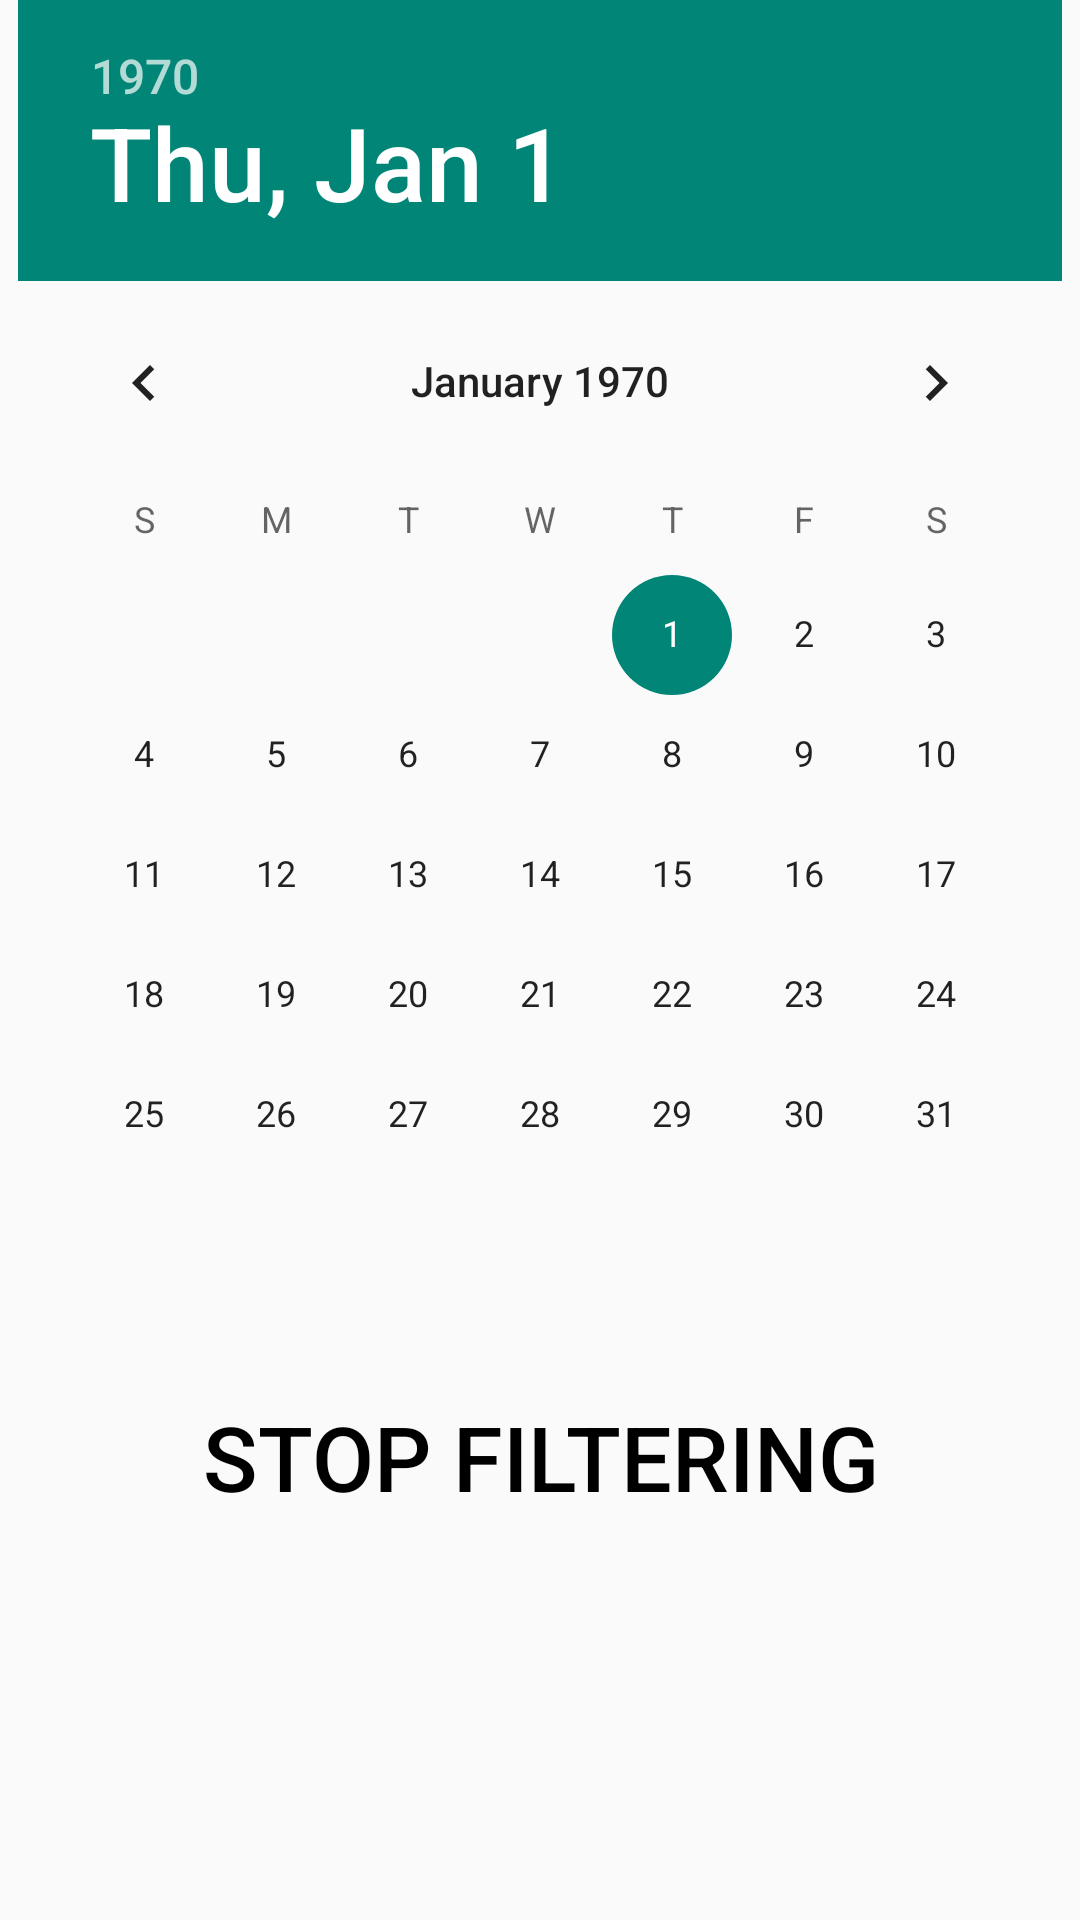

Reconstruct the res/layout file that produces this screen, plus the resources it refers to.
<!-- AndroidManifest.xml: application theme Theme.AppCompat.Light.NoActionBar -->
<!-- res/layout/fragment_filter_meeting_by_time.xml -->
<?xml version="1.0" encoding="utf-8"?>
<androidx.core.widget.NestedScrollView xmlns:android="http://schemas.android.com/apk/res/android"
    xmlns:app="http://schemas.android.com/apk/res-auto"
    xmlns:tools="http://schemas.android.com/tools"
    android:layout_width="match_parent"
    android:layout_height="match_parent">
    <LinearLayout
        android:layout_width="match_parent"
        android:layout_height="match_parent"
        android:orientation="vertical"
        android:gravity="center">

        <DatePicker
            android:id="@+id/fragmentFilterMeetingByTimeDatePicker"
            android:layout_width="wrap_content"
            android:layout_height="wrap_content"
            android:layout_gravity="center"
            android:paddingBottom="30dp"/>

        <Button
            android:id="@+id/fragmentFilterMeetingByTimeButton"
            android:layout_width="match_parent"
            android:layout_height="wrap_content"
            android:enabled="true"
            android:text="@string/stop_filtering"
            android:background="#00000000"
            android:textSize="30sp"
            android:textColor="@color/black" />
    </LinearLayout>
</androidx.core.widget.NestedScrollView>
<!-- resources referenced by this layout -->
<resources>
  <string name="stop_filtering">Stop Filtering</string>
  <!-- not gathered from this repository: default colours our renderer supplied (Android Studio template values) -->
  <color name="black">#FF000000</color>
</resources>
